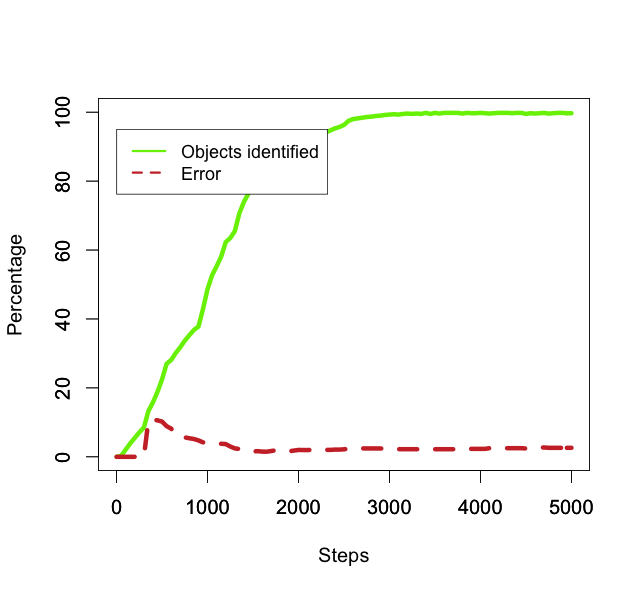

The data file committed next to this chart (first rows):
50, 0.3, 0.0
100, 2.1, 0.0
150, 3.9, 0.0
200, 5.5, 0.0
250, 7.1, 0.0
300, 8.5, 0.0
350, 13.3, 10.53
400, 15.8, 10.76
450, 18.9, 10.58
500, 22.5, 10.22
550, 27.0, 8.889
600, 28.1, 8.185
650, 30.1, 6.312
700, 31.8, 5.66
750, 33.7, 5.638
800, 35.3, 5.382
850, 36.8, 5.163
900, 37.8, 4.762
950, 42.9, 4.196
1000, 48.7, 3.901
1050, 52.7, 3.795
1100, 55.3, 3.797
1150, 58.1, 3.787
1200, 62.3, 3.692
1250, 63.5, 2.992
1300, 65.5, 2.443
1350, 70.7, 2.263
1400, 74.0, 2.027
1450, 76.4, 1.571
1500, 78.2, 1.535
1550, 79.0, 1.646
1600, 79.5, 1.509
1650, 81.0, 1.481
1700, 83.3, 1.681
1750, 84.5, 1.893
1800, 85.1, 1.645
1850, 85.7, 1.634
1900, 86.5, 1.618
1950, 88.3, 1.812
2000, 90.4, 1.991
2050, 91.5, 1.967
2100, 92.0, 1.957
2150, 93.2, 2.039
2200, 93.5, 2.032
2250, 93.8, 2.026
2300, 94.1, 2.019
2350, 94.7, 2.006
2400, 95.3, 2.099
2450, 95.7, 2.09
2500, 96.3, 2.181
2550, 97.5, 2.359
2600, 98.0, 2.449
2650, 98.2, 2.546
2700, 98.4, 2.439
2750, 98.6, 2.434
2800, 98.7, 2.432
2850, 98.9, 2.427
2900, 99.0, 2.424
2950, 99.2, 2.319
3000, 99.3, 2.316
3050, 99.4, 2.314
... 39 more rows
